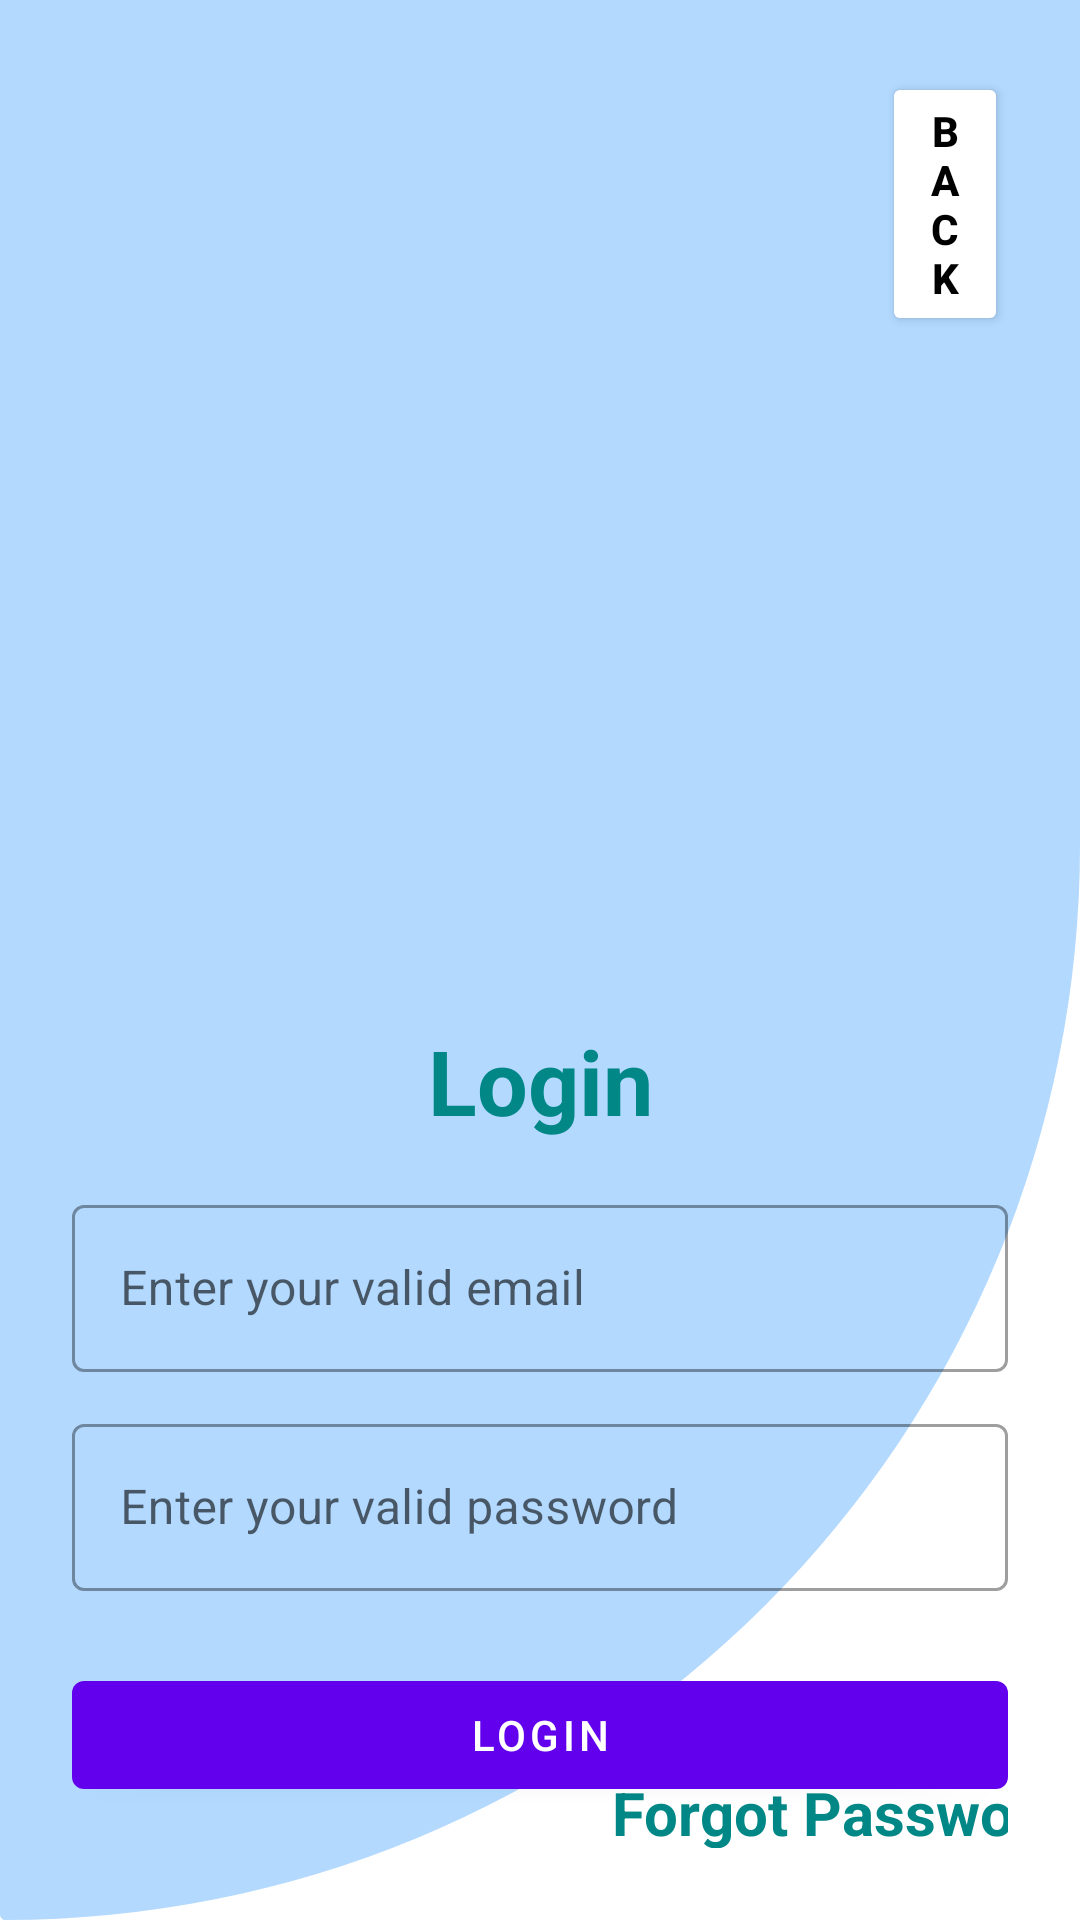

Android layout source for this screen:
<!-- AndroidManifest.xml: application theme Theme.StudentServiceRequester -->
<!-- res/layout/activity_login.xml -->
<?xml version="1.0" encoding="utf-8"?>
<LinearLayout xmlns:android="http://schemas.android.com/apk/res/android"
    xmlns:app="http://schemas.android.com/apk/res-auto"
    xmlns:tools="http://schemas.android.com/tools"
    android:layout_width="match_parent"
    android:layout_height="match_parent"
    android:orientation="vertical"
    android:background="@drawable/backgroundmain"
    android:padding="24dp"
    tools:context=".LoginActivity">

    <Button
        android:id="@+id/btnBack"
        android:layout_width="wrap_content"
        android:layout_height="wrap_content"
        android:layout_alignParentTop="true"
        android:layout_alignParentEnd="true"
        android:layout_marginTop="0dp"
        android:layout_marginStart="270dp"
        android:shadowRadius="30"
        android:text="Back"
        android:textStyle="bold"
        android:backgroundTint="@color/white"
        android:textColor="@color/black"
        app:layout_constraintEnd_toEndOf="parent"
        app:layout_constraintHorizontal_bias="0.949"
        app:layout_constraintStart_toStartOf="parent"
        app:layout_constraintTop_toTopOf="parent" />


    <ImageView
        android:id="@+id/imageView"
        android:layout_width="200dp"
        android:layout_height="200dp"
        android:layout_gravity="center"
        android:layout_marginTop="10dp"
        android:src="@drawable/login"/>

    <LinearLayout
        android:layout_width="match_parent"
        android:layout_height="match_parent"
        android:orientation="vertical"
        android:layout_gravity="center"
        android:layout_marginTop="2dp">

        <TextView
            android:layout_width="match_parent"
            android:layout_height="wrap_content"
            android:layout_marginVertical="16dp"
            android:gravity="center_horizontal"
            android:text="Login"
            android:textColor="@color/teal_700"
            android:textSize="30sp"
            android:textStyle="bold" />


        <com.google.android.material.textfield.TextInputLayout
            android:layout_width="match_parent"
            style="@style/Widget.MaterialComponents.TextInputLayout.OutlinedBox"
            android:layout_height="wrap_content">

            <com.google.android.material.textfield.TextInputEditText
                android:id="@+id/CusEmail"
                android:layout_width="match_parent"
                android:layout_height="wrap_content"
                android:hint="Enter your valid email"
                android:inputType="textEmailAddress"/>
        </com.google.android.material.textfield.TextInputLayout>


        <com.google.android.material.textfield.TextInputLayout
            android:layout_width="match_parent"
            style="@style/Widget.MaterialComponents.TextInputLayout.OutlinedBox"
            android:layout_height="wrap_content"
            android:layout_marginTop="12dp">

            <com.google.android.material.textfield.TextInputEditText
                android:id="@+id/CusPassword"
                android:layout_width="match_parent"
                android:layout_height="wrap_content"
                android:hint="Enter your valid password"
                android:inputType="textPassword"/>
        </com.google.android.material.textfield.TextInputLayout>

        <com.google.android.material.button.MaterialButton
            android:id="@+id/btnLogin"
            android:layout_width="match_parent"
            android:layout_height="wrap_content"
            android:layout_marginTop="24dp"
            android:text="Login"/>




        <LinearLayout
            android:layout_width="150dp"
            android:layout_height="wrap_content"
            android:layout_marginTop="15dp"
            android:gravity="center"
            android:orientation="horizontal">


            <TextView
                android:id="@+id/CusRegister"
                android:layout_width="wrap_content"
                android:layout_height="wrap_content"
                android:layout_marginLeft="-50dp"
                android:text="Register"
                android:textColor="@color/teal_700"
                android:textStyle="bold"
                android:textSize="20sp"/>

        </LinearLayout>



        <LinearLayout
            android:layout_width="200dp"
            android:layout_height="wrap_content"
            android:layout_marginTop="-27dp"
            android:layout_marginStart="170dp"
            android:gravity="left"
            android:orientation="horizontal">



        <TextView
            android:id="@+id/CusForPass"
            android:layout_width="wrap_content"
            android:layout_height="wrap_content"
            android:layout_marginLeft="10dp"
            android:text="Forgot Password"
            android:textColor="@color/teal_700"
            android:textSize="20sp"
            android:textStyle="bold" />

            <RelativeLayout
                android:layout_height="100dp"
                android:layout_width="100dp"
                android:layout_marginTop="33dp"
                android:layout_marginStart="-80dp">

                <pl.droidsonroids.gif.GifImageView
                    android:id="@+id/idLogo"
                    android:layout_width="300dp"
                    android:layout_height="300dp"
                    android:layout_centerHorizontal="true"
                    android:layout_marginTop="0dp"
                    android:src="@drawable/forgot" />

            </RelativeLayout>



    </LinearLayout>


    </LinearLayout>
</LinearLayout>
<!-- resources referenced by this layout -->
<resources>
  <color name="black">#FF000000</color>
  <color name="teal_700">#FF018786</color>
  <color name="white">#FFFFFFFF</color>
  <!-- drawable backgroundmain (drawable) -->
  <?xml version="1.0" encoding="utf-8"?>
  <shape xmlns:android="http://schemas.android.com/apk/res/android">
  
      <solid android:color="@color/blue1"/>
      <corners android:bottomRightRadius="8000dp"
          android:bottomLeftRadius="40dp"
          />
      <size android:height="20dp"
          android:width="20dp"/>
  </shape>
  <style name="Theme.StudentServiceRequester" parent="Theme.MaterialComponents.DayNight.NoActionBar">
          
          <item name="colorPrimary">@color/purple_500</item>
          <item name="colorPrimaryVariant">@color/purple_700</item>
          <item name="colorOnPrimary">@color/white</item>
          
          <item name="colorSecondary">@color/teal_200</item>
          <item name="colorSecondaryVariant">@color/teal_700</item>
          <item name="colorOnSecondary">@color/black</item>
          
          <item name="android:statusBarColor" tools:targetApi="l">?attr/colorPrimaryVariant</item>
          
      </style>
  <color name="blue1">#b3d9ff</color>
  <color name="purple_500">#FF6200EE</color>
  <color name="purple_700">#FF3700B3</color>
  <color name="teal_200">#FF03DAC5</color>
</resources>
